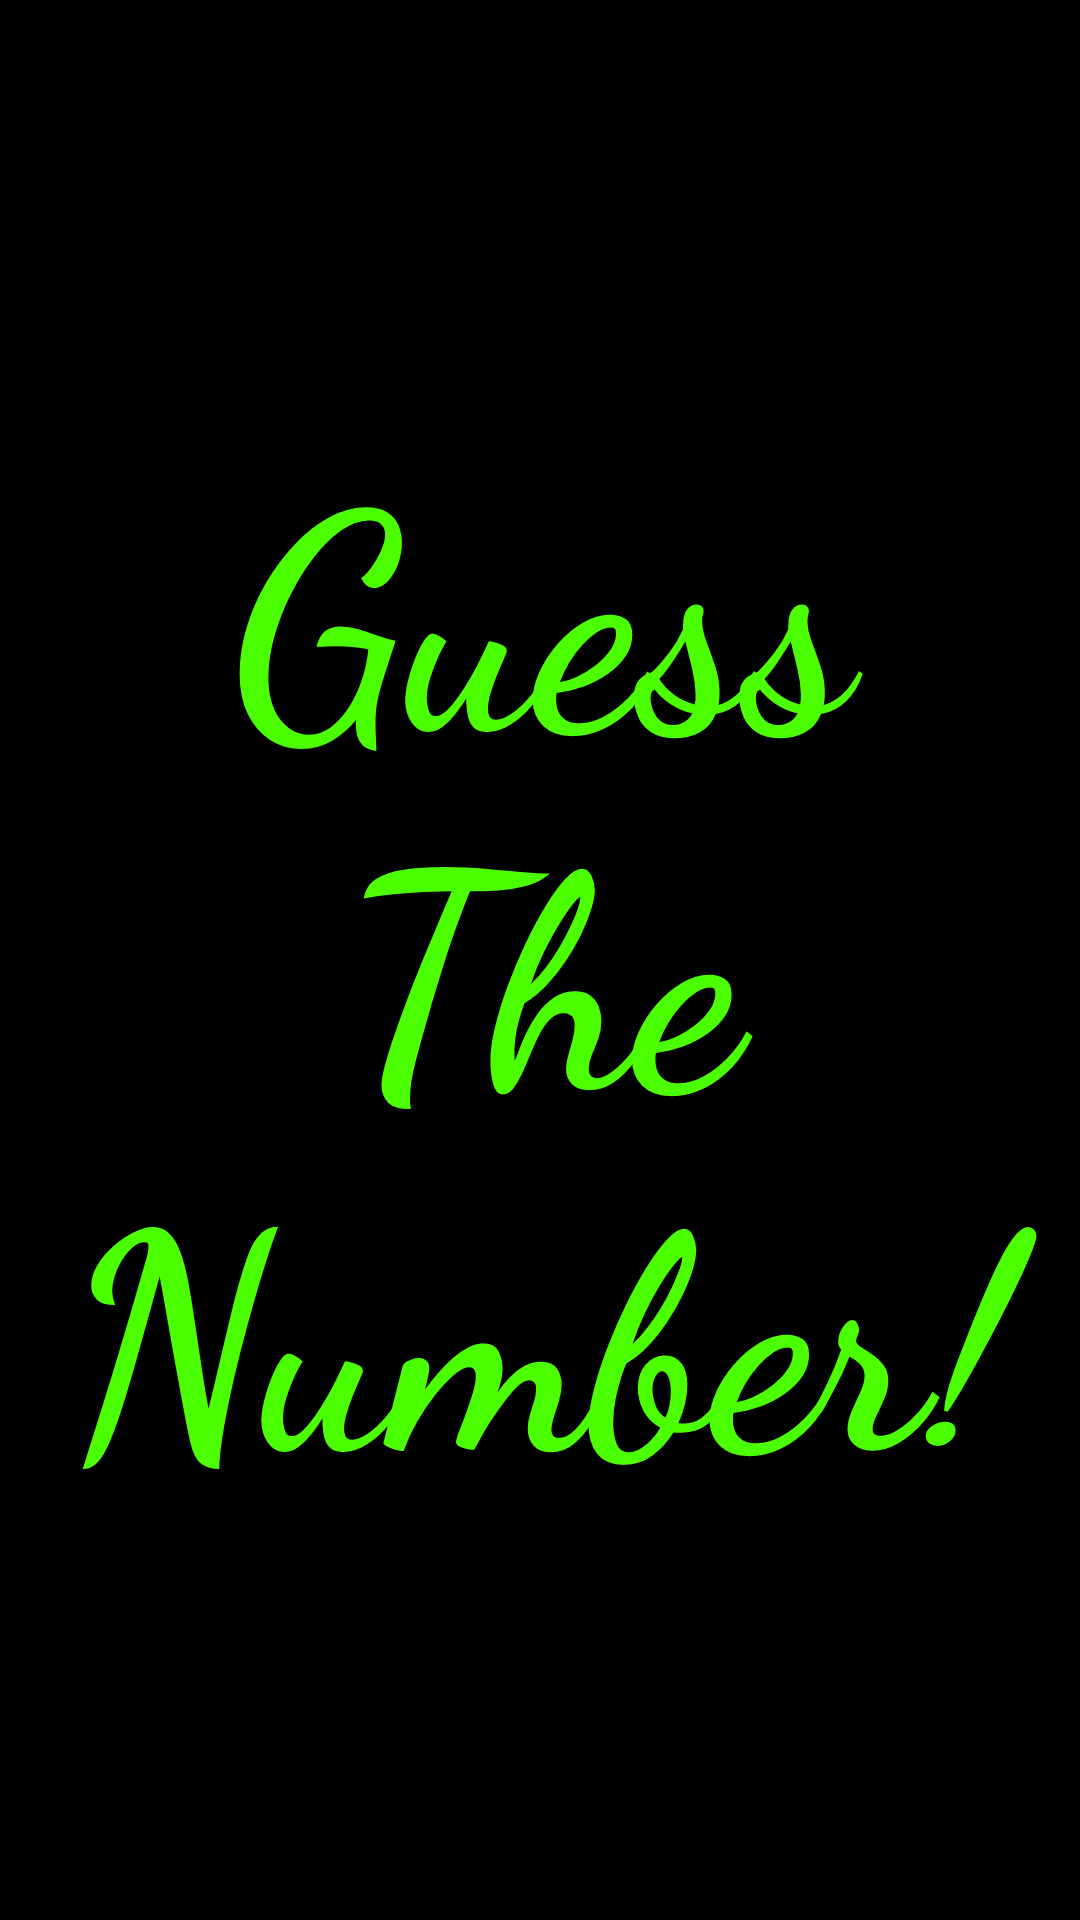

Android layout source for this screen:
<!-- AndroidManifest.xml: application theme Theme.GuessTheNumber -->
<!-- res/layout/activity_zapowiedz.xml -->
<?xml version="1.0" encoding="utf-8"?>
<FrameLayout xmlns:android="http://schemas.android.com/apk/res/android"
    xmlns:tools="http://schemas.android.com/tools"
    android:layout_width="match_parent"
    android:layout_height="match_parent"
    android:background="@color/black"
    android:theme="@style/ThemeOverlay.GuessTheNumber.FullscreenContainer"
    tools:context=".Zapowiedz">

    
    <TextView
        android:id="@+id/fullscreen_content"
        android:layout_width="match_parent"
        android:layout_height="match_parent"
        android:layout_marginTop="1dp"
        android:autoSizePresetSizes="parent"
        android:fontFamily="cursive"
        android:gravity="center"
        android:text="@string/guess_the_number"
        android:textColor="@color/neongreen"
        android:textSize="100sp"
        android:textStyle="bold" />

    
    <FrameLayout
        android:layout_width="match_parent"
        android:layout_height="match_parent"
        android:fitsSystemWindows="true">

        <LinearLayout
            android:id="@+id/fullscreen_content_controls"
            style="@style/Widget.Theme.GuessTheNumber.ButtonBar.Fullscreen"
            android:layout_width="match_parent"
            android:layout_height="wrap_content"
            android:layout_gravity="bottom|center_horizontal"
            android:orientation="horizontal"
            tools:ignore="UselessParent"/>


    </FrameLayout>

</FrameLayout>
<!-- resources referenced by this layout -->
<resources>
  <color name="black">#FF000000</color>
  <color name="neongreen">#4BFF00</color>
  <string name="guess_the_number">Guess The Number!</string>
  <style name="ThemeOverlay.GuessTheNumber.FullscreenContainer" parent="">
          <item name="fullscreenBackgroundColor">@color/light_blue_600</item>
          <item name="fullscreenTextColor">@color/light_blue_A200</item>
      </style>
  <style name="Widget.Theme.GuessTheNumber.ButtonBar.Fullscreen" parent="">
          <item name="android:background">@color/black_overlay</item>
          <item name="android:buttonBarStyle">?android:attr/buttonBarStyle</item>
      </style>
  <style name="Theme.GuessTheNumber" parent="Theme.AppCompat.Light.NoActionBar">
          
          <item name="colorPrimary">@color/purple_500</item>
          <item name="colorPrimaryVariant">@color/purple_700</item>
          <item name="colorOnPrimary">@color/white</item>
          
          <item name="colorSecondary">@color/teal_200</item>
          <item name="colorSecondaryVariant">@color/teal_700</item>
          <item name="colorOnSecondary">@color/black</item>
          
          <item name="android:statusBarColor" tools:targetApi="l">?attr/colorPrimaryVariant</item>
          
      </style>
  <color name="light_blue_600">#FF039BE5</color>
  <color name="light_blue_A200">#FF40C4FF</color>
  <color name="black_overlay">#66000000</color>
  <color name="purple_500">#FF6200EE</color>
  <color name="purple_700">#FF3700B3</color>
  <color name="white">#FFFFFFFF</color>
  <color name="teal_200">#FF03DAC5</color>
  <color name="teal_700">#FF018786</color>
</resources>
